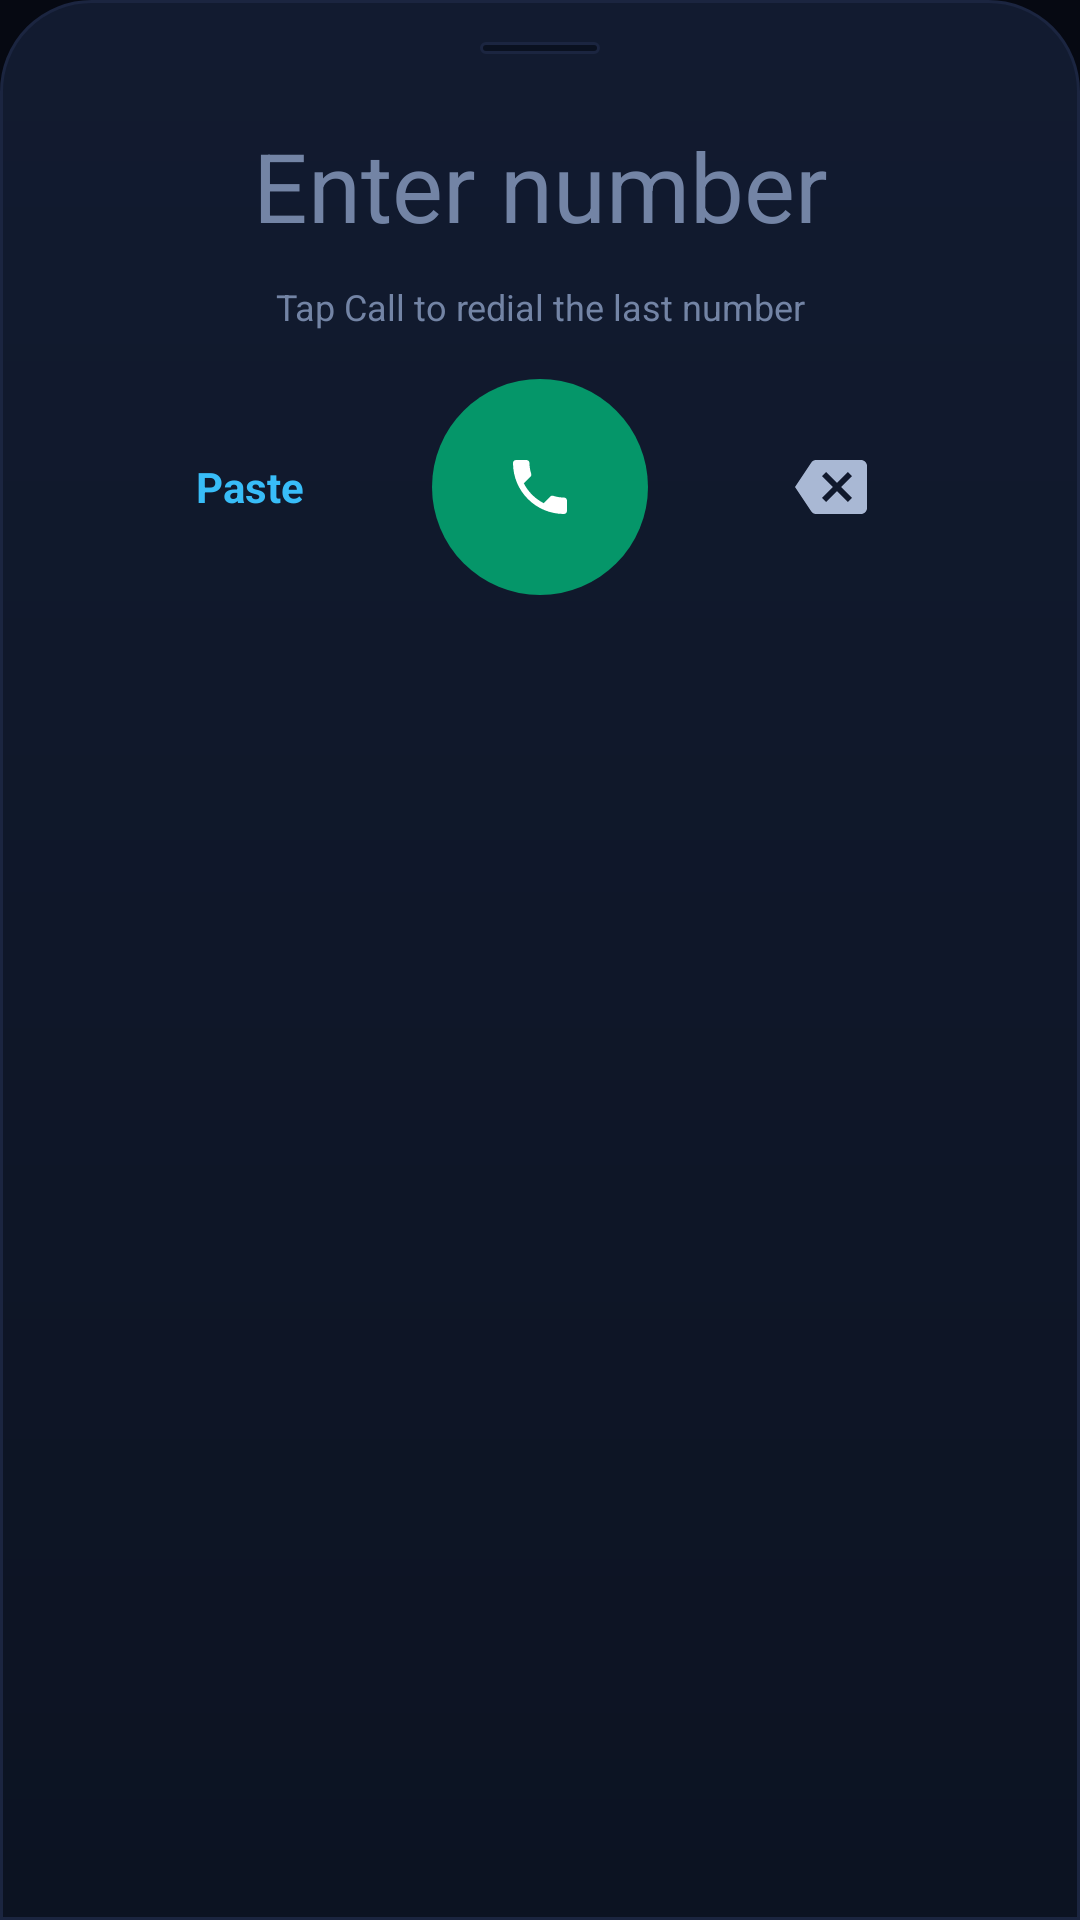

Produce the Android XML layout that renders to this screen, including the resource entries it uses.
<!-- AndroidManifest.xml: application theme Theme.JarvisApp -->
<!-- res/layout/dialog_dialer.xml -->
<?xml version="1.0" encoding="utf-8"?>
<LinearLayout xmlns:android="http://schemas.android.com/apk/res/android"
    android:layout_width="match_parent"
    android:layout_height="wrap_content"
    android:orientation="vertical"
    android:background="@drawable/bg_sheet"
    android:paddingHorizontal="22dp"
    android:paddingTop="14dp"
    android:paddingBottom="22dp">

    <View
        android:layout_width="40dp"
        android:layout_height="4dp"
        android:layout_gravity="center_horizontal"
        android:background="@drawable/bg_input" />

    <TextView
        android:id="@+id/dialNumber"
        android:layout_width="match_parent"
        android:layout_height="64dp"
        android:layout_marginTop="12dp"
        android:gravity="center"
        android:hint="Enter number"
        android:textColor="@color/text"
        android:textColorHint="@color/muted"
        android:textSize="32sp"
        android:singleLine="true"
        android:ellipsize="start" />

    <TextView
        android:id="@+id/dialHint"
        android:layout_width="match_parent"
        android:layout_height="wrap_content"
        android:gravity="center"
        android:text="Tap Call to redial the last number"
        android:textColor="@color/muted"
        android:textSize="12sp" />

    <GridLayout
        android:id="@+id/keypad"
        android:layout_width="match_parent"
        android:layout_height="wrap_content"
        android:layout_marginTop="10dp"
        android:columnCount="3" />

    <LinearLayout
        android:layout_width="match_parent"
        android:layout_height="wrap_content"
        android:layout_marginTop="6dp"
        android:orientation="horizontal"
        android:gravity="center_vertical">
        <TextView
            android:id="@+id/dialPaste"
            android:layout_width="0dp"
            android:layout_height="48dp"
            android:layout_weight="1"
            android:gravity="center"
            android:text="Paste"
            android:textColor="@color/accent"
            android:textSize="14sp"
            android:textStyle="bold"
            android:clickable="true"
            android:focusable="true" />
        <ImageButton
            android:id="@+id/dialCall"
            android:layout_width="72dp"
            android:layout_height="72dp"
            android:background="@drawable/bg_call_green"
            android:src="@drawable/ic_call"
            android:scaleType="centerInside"
            android:padding="22dp"
            android:contentDescription="Call" />
        <ImageButton
            android:id="@+id/dialBack"
            android:layout_width="0dp"
            android:layout_height="48dp"
            android:layout_weight="1"
            android:background="@null"
            android:src="@drawable/ic_backspace"
            android:scaleType="centerInside"
            android:contentDescription="Delete" />
    </LinearLayout>
</LinearLayout>

<!-- resources referenced by this layout -->
<resources>
  <color name="accent">#38BDF8</color>
  <color name="muted">#7384A5</color>
  <color name="text">#EAF1FF</color>
  <!-- drawable bg_call_green (drawable) -->
  <?xml version="1.0" encoding="utf-8"?>
  <ripple xmlns:android="http://schemas.android.com/apk/res/android" android:color="@color/ripple">
      <item>
          <shape android:shape="oval">
              <solid android:color="@color/green_dark" />
          </shape>
      </item>
  </ripple>
  
  <!-- drawable bg_input (drawable) -->
  <?xml version="1.0" encoding="utf-8"?>
  <shape xmlns:android="http://schemas.android.com/apk/res/android" android:shape="rectangle">
      <solid android:color="#0A1120" />
      <stroke android:width="1dp" android:color="@color/stroke" />
      <corners android:radius="14dp" />
  </shape>
  <!-- drawable bg_sheet (drawable) -->
  <?xml version="1.0" encoding="utf-8"?>
  <shape xmlns:android="http://schemas.android.com/apk/res/android" android:shape="rectangle">
      <gradient android:angle="270" android:startColor="#121B30" android:endColor="#0C1322" />
      <stroke android:width="1dp" android:color="@color/stroke" />
      <corners android:topLeftRadius="30dp" android:topRightRadius="30dp" />
  </shape>
  <!-- drawable ic_backspace (drawable) -->
  <vector xmlns:android="http://schemas.android.com/apk/res/android"
      android:width="24dp" android:height="24dp" android:viewportWidth="24" android:viewportHeight="24">
      <path android:fillColor="#A9B8D4"
          android:pathData="M22,3H7c-0.69,0 -1.23,0.35 -1.59,0.88L0,12l5.41,8.11c0.36,0.53 0.9,0.89 1.59,0.89h15c1.1,0 2,-0.9 2,-2V5c0,-1.1 -0.9,-2 -2,-2zM19,15.59L17.59,17 14,13.41 10.41,17 9,15.59 12.59,12 9,8.41 10.41,7 14,10.59 17.59,7 19,8.41 15.41,12 19,15.59z" />
  </vector>
  
  <!-- drawable ic_call (drawable) -->
  <vector xmlns:android="http://schemas.android.com/apk/res/android"
      android:width="24dp" android:height="24dp" android:viewportWidth="24" android:viewportHeight="24">
      <path android:fillColor="#FFFFFF"
          android:pathData="M6.62,10.79c1.44,2.83 3.76,5.14 6.59,6.59l2.2,-2.2c0.27,-0.27 0.67,-0.36 1.02,-0.24 1.12,0.37 2.33,0.57 3.57,0.57 0.55,0 1,0.45 1,1V20c0,0.55 -0.45,1 -1,1 -9.39,0 -17,-7.61 -17,-17 0,-0.55 0.45,-1 1,-1h3.5c0.55,0 1,0.45 1,1 0,1.25 0.2,2.45 0.57,3.57 0.11,0.35 0.03,0.74 -0.25,1.02l-2.2,2.2z" />
  </vector>
  
  <style name="Theme.JarvisApp" parent="Theme.MaterialComponents.DayNight.NoActionBar">
          <item name="colorPrimary">@color/accent</item>
          <item name="colorPrimaryVariant">#0284C7</item>
          <item name="colorSecondary">@color/green</item>
          <item name="android:statusBarColor">@color/bg</item>
          <item name="android:navigationBarColor">@color/bar</item>
          <item name="android:windowBackground">@color/bg</item>
          <item name="android:textColorPrimary">@color/text</item>
          <item name="bottomSheetDialogTheme">@style/Theme.JarvisApp.Sheet</item>
      </style>
  <color name="ripple">#33FFFFFF</color>
  <color name="green_dark">#059669</color>
  <color name="stroke">#1B2540</color>
  <color name="green">#34D399</color>
  <color name="bg">#060912</color>
  <color name="bar">#0A0F1C</color>
  <style name="Theme.JarvisApp.Sheet" parent="ThemeOverlay.MaterialComponents.BottomSheetDialog">
          <item name="android:windowIsFloating">false</item>
          <item name="android:navigationBarColor">@color/surface</item>
      </style>
  <color name="surface">#0D1425</color>
</resources>
